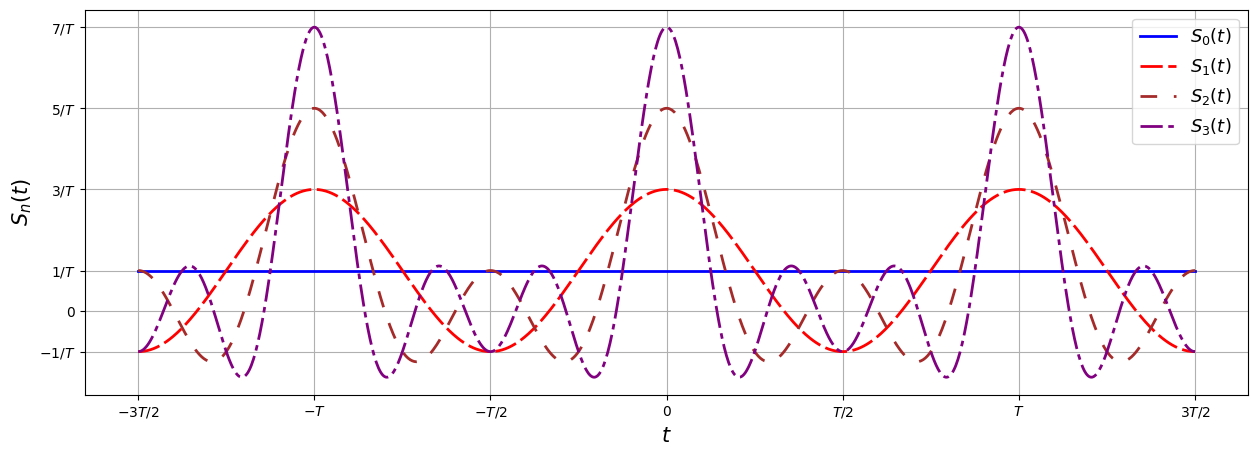

Write Python code to recreate this figure. (Note: this script raises an exception after producing the figure.)
# -*- coding: utf-8 -*-

from matplotlib.pyplot import *
from numpy import *

def sn_delta(m,x,T):
    """
    Implementación escalar de la serie truncada hasta orden $n$ de la serie de Fourier de la función delta de dirac con período $T$.
    """    
    sn_delta=ones(len(x))/T
    for k in range(1,m+1):
        sn_delta=sn_delta + (2/T)*cos((2*pi*k*x)/T)
    return sn_delta

T=2*pi
t=linspace(-3*pi,3*pi,1000)
n=4
fig=figure(figsize=(15,5))
xticks([-3*pi,-2*pi,-pi,0,pi,2*pi,3*pi],['$-3T/2$','$-T$','$-T/2$','$0$','$T/2$','$T$','$3T/2$'])
colores=['blue','red','brown','purple']
dasheses=[[],[8,2],[6,6],[8,2,2,2]]
for k in range(n):
    plot(t,sn_delta(k,t,T),colores[k], dashes=dasheses[k],label=r"$S_{%d}(t)$" % k,lw=2)
yticks([-1./T,0,1./T,3./T,5/T,7/T],['$-1/T$','$0$','$1/T$','$3/T$','$5/T$','$7/T$'])
xlabel(r'$t$',fontsize=15)
ylabel(r'$S_n(t)$',fontsize=15)
legend(loc='best',fontsize=13)
grid()
fig.savefig("../figs/fig-Fourier-serie-Dirac.pdf")
